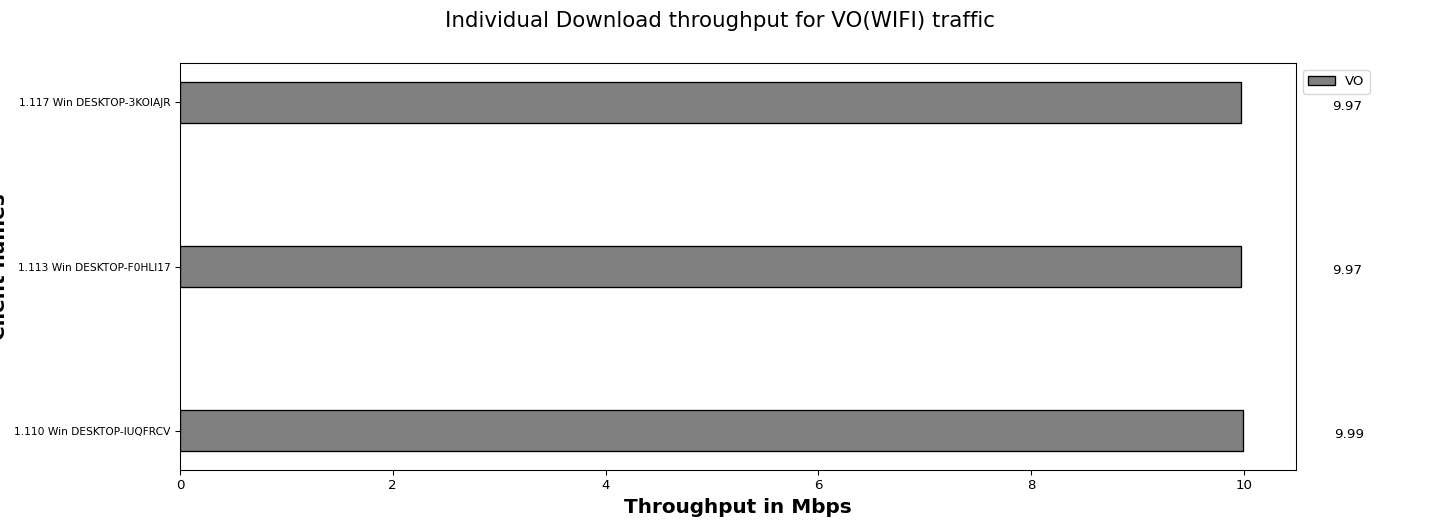

The table this chart was drawn from, first rows:
Client names, VO
1.110 Win DESKTOP-IUQFRCV, 9.99
1.113 Win DESKTOP-F0HLI17, 9.97
1.117 Win DESKTOP-3KOIAJR, 9.97
